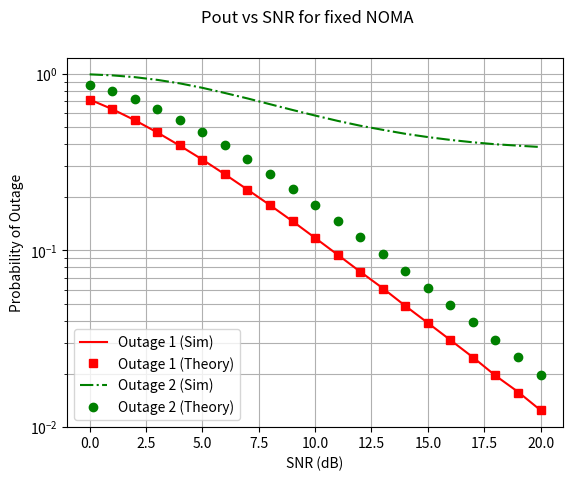

The matplotlib source for this figure:
import numpy as np
import numpy.random as nr
import matplotlib.pyplot as plt
#varinace for user 1 and user 2
delta1sq=1; delta2sq=5;
#delta3sq=(delta1sq*delta2sq)/(delta1sq+delta2sq);     
#creating a SNRdb and converting it into linear scale
SNRdB=np.arange(0,21); SNR=10**(SNRdB/10);    
#a1 power assocaited with user 1
a1=0.9; a2=1-a1;
#it refers to the blocklenghth
blklen=1000000;
#target rate for user1 and user 2
tildeR_1=1; tildeR_2=1; 
#R1 is the thershold rate for target rate snr
R1=2**tildeR_1-1;
R2=2**tildeR_2-1; 
phi=max(R2/a2,R1/(a1-a2*R1));#this will be used in theortical calulation

#Probality of outage we are initalizing
Pout1 = np.zeros(len(SNRdB));
Pout2 = np.zeros(len(SNRdB));
#initalizing the Probability theoroticaly
Pout1_theory = np.zeros(len(SNRdB));
Pout2_theory = np.zeros(len(SNRdB));

#Getting the values and storing the values in the array
for ix in range(len(SNRdB)):
    print(ix);
    
    rhos=SNR[ix];
    #channel fading co-efficents
    h1=np.sqrt(delta1sq/2)*(nr.normal(0,1,blklen)+1j*nr.normal(0,1,blklen))
    h2=np.sqrt(delta2sq/2)*(nr.normal(0,1,blklen)+1j*nr.normal(0,1,blklen))
    #instaneous channel gain ...
    beta_1=np.absolute(h1)**2
    beta_2=np.absolute(h2)**2
    gamma1_u1=(a1*rhos*beta_1)/(a2*rhos*beta_1+1)
    gamma1_u2=(a1*rhos*beta_1)/(a2*rhos*beta_2+1)    
    gamma2_u2=(a2*rhos*beta_2)
    #probalilty
    Pout1[ix]=np.sum(np.log2(1+gamma1_u1)<tildeR_1)/blklen
    Pout2[ix]=np.sum(np.logical_or(np.log2(1+gamma1_u2)<tildeR_1,np.log2(1+gamma2_u2)<tildeR_2))/blklen
    #probability 
    Pout1_theory[ix]=1-np.exp(-R1/(delta1sq*rhos*(a1-a2*R1)));
    Pout2_theory[ix]=1-np.exp(-phi/(rhos*delta2sq));

        
  
#we are ploting the curves
plt.yscale('log')
plt.plot(SNRdB, Pout1,'r-');
plt.plot(SNRdB, Pout1_theory,'rs');
plt.plot(SNRdB, Pout2,'g-.');
plt.plot(SNRdB, Pout2_theory,'go');
plt.grid(1,which='both')
plt.legend(["Outage 1 (Sim)", "Outage 1 (Theory)","Outage 2 (Sim)", "Outage 2 (Theory)"], loc ="lower left");
plt.suptitle('Pout vs SNR for fixed NOMA')
plt.ylabel('Probability of Outage')
plt.xlabel('SNR (dB)') 

